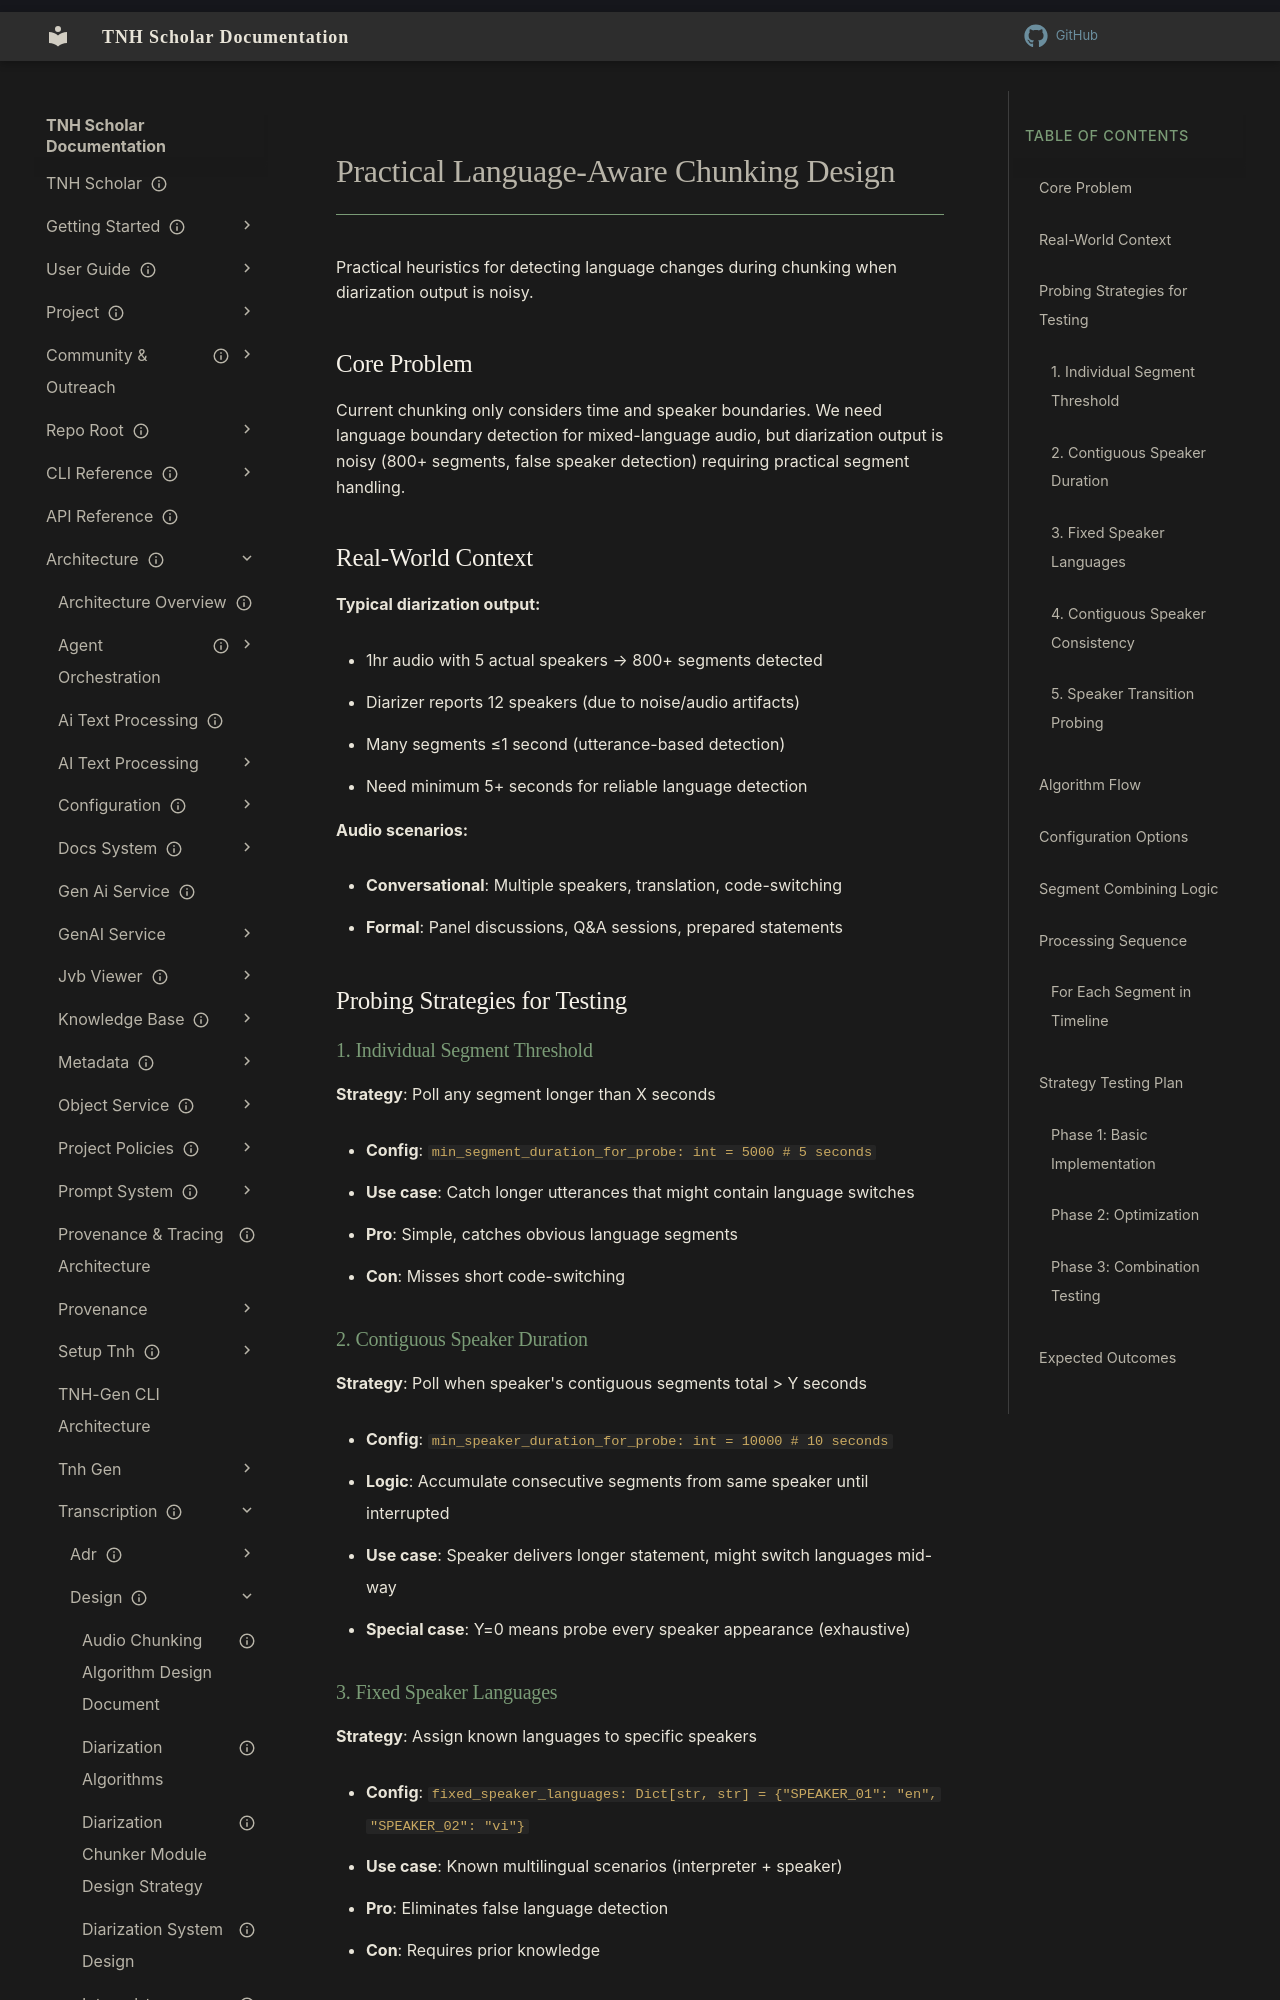

repository: aaronksolomon/tnh-scholar · page: architecture/transcription/design/practical-language-aware-chunking/index.html · generator: mkdocs

---
title: "Practical Language-Aware Chunking Design"
description: "Practical heuristics for detecting language changes during chunking when diarization output is noisy."
owner: ""
author: ""
status: current
created: "2025-06-24"
---
# Practical Language-Aware Chunking Design

Practical heuristics for detecting language changes during chunking when diarization output is noisy.

## Core Problem

Current chunking only considers time and speaker boundaries. We need language boundary detection for mixed-language audio, but diarization output is noisy (800+ segments, false speaker detection) requiring practical segment handling.

## Real-World Context

**Typical diarization output:**

- 1hr audio with 5 actual speakers → 800+ segments detected
- Diarizer reports 12 speakers (due to noise/audio artifacts)  
- Many segments ≤1 second (utterance-based detection)
- Need minimum 5+ seconds for reliable language detection

**Audio scenarios:**

- **Conversational**: Multiple speakers, translation, code-switching
- **Formal**: Panel discussions, Q&A sessions, prepared statements

## Probing Strategies for Testing

### 1. Individual Segment Threshold

**Strategy**: Poll any segment longer than X seconds

- **Config**: `min_segment_duration_for_probe: int = 5000  # 5 seconds`
- **Use case**: Catch longer utterances that might contain language switches
- **Pro**: Simple, catches obvious language segments
- **Con**: Misses short code-switching

### 2. Contiguous Speaker Duration

**Strategy**: Poll when speaker's contiguous segments total > Y seconds

- **Config**: `min_speaker_duration_for_probe: int = 10000  # 10 seconds`
- **Logic**: Accumulate consecutive segments from same speaker until interrupted
- **Use case**: Speaker delivers longer statement, might switch languages mid-way
- **Special case**: Y=0 means probe every speaker appearance (exhaustive)
